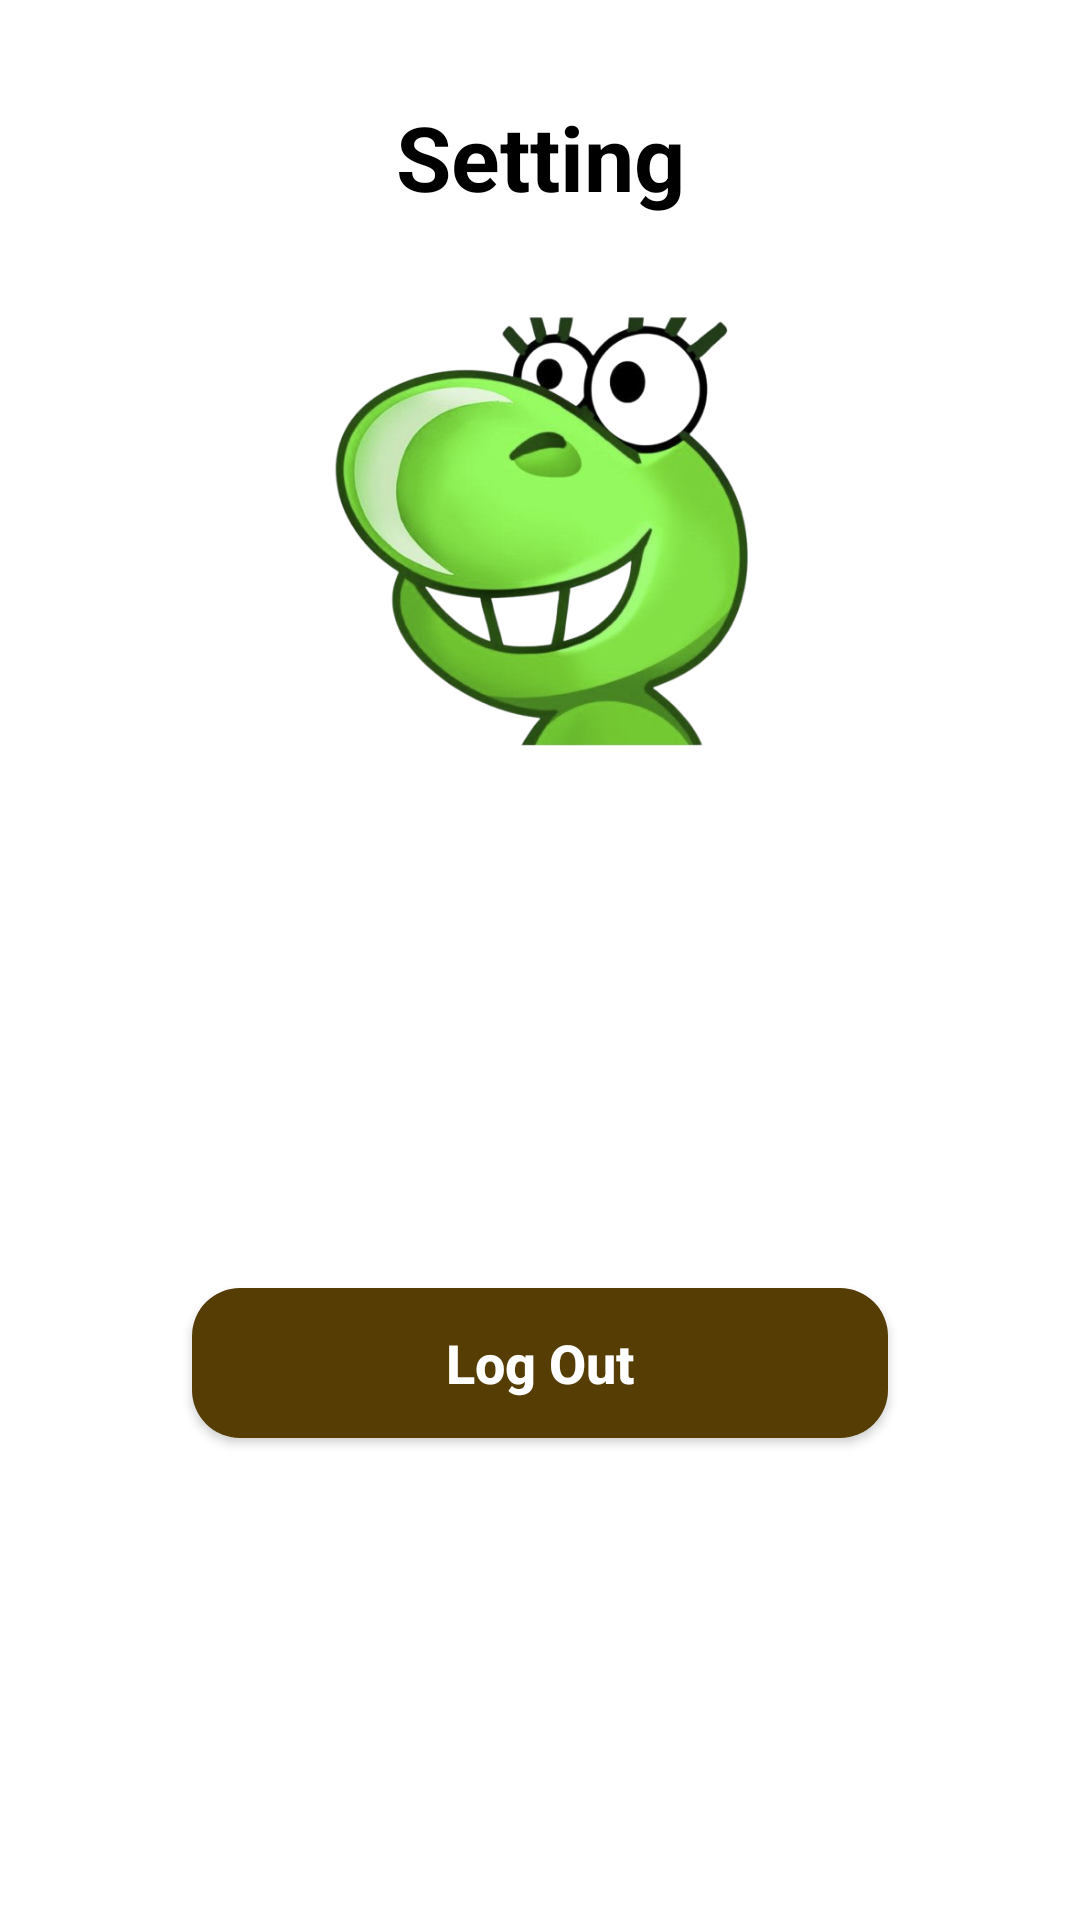

This screen was rendered from an Android layout file. Write that file and the resources it references.
<!-- AndroidManifest.xml: application theme Theme.ParkingReport -->
<!-- res/layout/fragment_my.xml -->
<?xml version="1.0" encoding="utf-8"?>
<FrameLayout xmlns:android="http://schemas.android.com/apk/res/android"
    xmlns:tools="http://schemas.android.com/tools"
    xmlns:app="http://schemas.android.com/apk/res-auto"
    android:id="@+id/fragment_my"
    android:layout_width="match_parent"
    android:layout_height="match_parent">

    <ScrollView
        android:layout_width="match_parent"
        android:layout_height="match_parent"
        android:fillViewport="true">

        <androidx.constraintlayout.widget.ConstraintLayout
            android:layout_width="match_parent"
            android:layout_height="wrap_content"
            android:padding="16dp">

            

            <TextView
                android:id="@+id/textViewTitle"
                android:layout_width="wrap_content"
                android:layout_height="wrap_content"
                android:layout_marginTop="16dp"
                android:text="@string/setting"
                android:textAlignment="center"
                android:textColor="#000000"
                android:textSize="30sp"
                android:textStyle="bold"
                app:layout_constraintBottom_toTopOf="@id/imageView"
                app:layout_constraintEnd_toEndOf="parent"
                app:layout_constraintStart_toStartOf="parent"
                app:layout_constraintTop_toTopOf="parent" />

            
            <ImageView
                android:id="@+id/imageView"
                android:layout_width="160dp"
                android:layout_height="147dp"
                android:layout_marginTop="32dp"
                android:contentDescription="@string/profile"
                android:src="@drawable/dog"
                app:layout_constraintBottom_toTopOf="@id/textView2"
                app:layout_constraintEnd_toEndOf="parent"
                app:layout_constraintStart_toStartOf="parent"
                app:layout_constraintTop_toBottomOf="@id/textViewTitle" />

            
            <TextView
                android:id="@+id/textView2"
                android:layout_width="wrap_content"
                android:layout_height="wrap_content"
                android:layout_marginTop="24dp"
                android:textAlignment="center"
                android:textColor="#444444"
                android:textSize="20sp"
                android:textStyle="bold"
                app:layout_constraintEnd_toEndOf="parent"
                app:layout_constraintStart_toStartOf="parent"
                app:layout_constraintTop_toBottomOf="@id/imageView" />


            
            <TextView
                android:id="@+id/textView3"
                android:layout_width="wrap_content"
                android:layout_height="wrap_content"
                android:layout_marginTop="20dp"
                android:textAlignment="center"
                android:textColor="#666666"
                android:textSize="20sp"
                android:textStyle="bold"
                app:layout_constraintEnd_toEndOf="parent"
                app:layout_constraintStart_toStartOf="parent"
                app:layout_constraintTop_toBottomOf="@+id/textView2" />

            <Button
                android:id="@+id/btn_logout"
                android:layout_width="0dp"
                android:layout_height="50dp"
                android:layout_marginStart="48dp"
                android:layout_marginTop="80dp"
                android:layout_marginEnd="48dp"
                android:background="@drawable/button_logout_background"
                android:text="@string/log_out"
                android:textAllCaps="false"
                android:textColor="#FFFFFF"
                android:textSize="18sp"
                android:textStyle="bold"
                app:layout_constraintEnd_toEndOf="parent"
                app:layout_constraintStart_toStartOf="parent"
                app:layout_constraintTop_toBottomOf="@+id/textView3" />

        </androidx.constraintlayout.widget.ConstraintLayout>
    </ScrollView>
</FrameLayout>
<!-- resources referenced by this layout -->
<resources>
  <!-- drawable button_logout_background (drawable) -->
  <?xml version="1.0" encoding="utf-8"?>
  <selector xmlns:android="http://schemas.android.com/apk/res/android">
  
      
      <item android:state_pressed="true">
          <shape android:shape="rectangle">
              <solid android:color="#5F4403"/>
              <corners android:radius="16dp"/>
          </shape>
      </item>
  
      
      <item>
          <shape android:shape="rectangle">
              <solid android:color="#563D03"/> >
              <corners android:radius="16dp"/>
          </shape>
      </item>
  
  </selector>
  <!-- drawable dog: png bitmap (drawable, 217641 bytes) -->
  <string name="log_out">Log Out</string>
  <string name="profile">Profile</string>
  <string name="setting">Setting</string>
  <style name="Theme.ParkingReport" parent="Theme.MaterialComponents.DayNight.NoActionBar">
  
  
      
          <item name="colorPrimary">@color/purple_500</item>
          <item name="colorPrimaryVariant">@color/purple_700</item>
          <item name="colorOnPrimary">@color/white</item>
          
          <item name="colorSecondary">@color/teal_200</item>
          <item name="colorSecondaryVariant">@color/teal_700</item>
          <item name="colorOnSecondary">@color/black</item>
          
          <item name="android:statusBarColor">?attr/colorPrimaryVariant</item>
          
      </style>
  <color name="purple_500">#FFFFC107</color>
  <color name="purple_700">#FFFFA000</color>
  <color name="white">#FFFFFFFF</color>
  <color name="teal_200">#FFFFC107</color>
  <color name="teal_700">#FF018786</color>
  <color name="black">#FF000000</color>
</resources>
